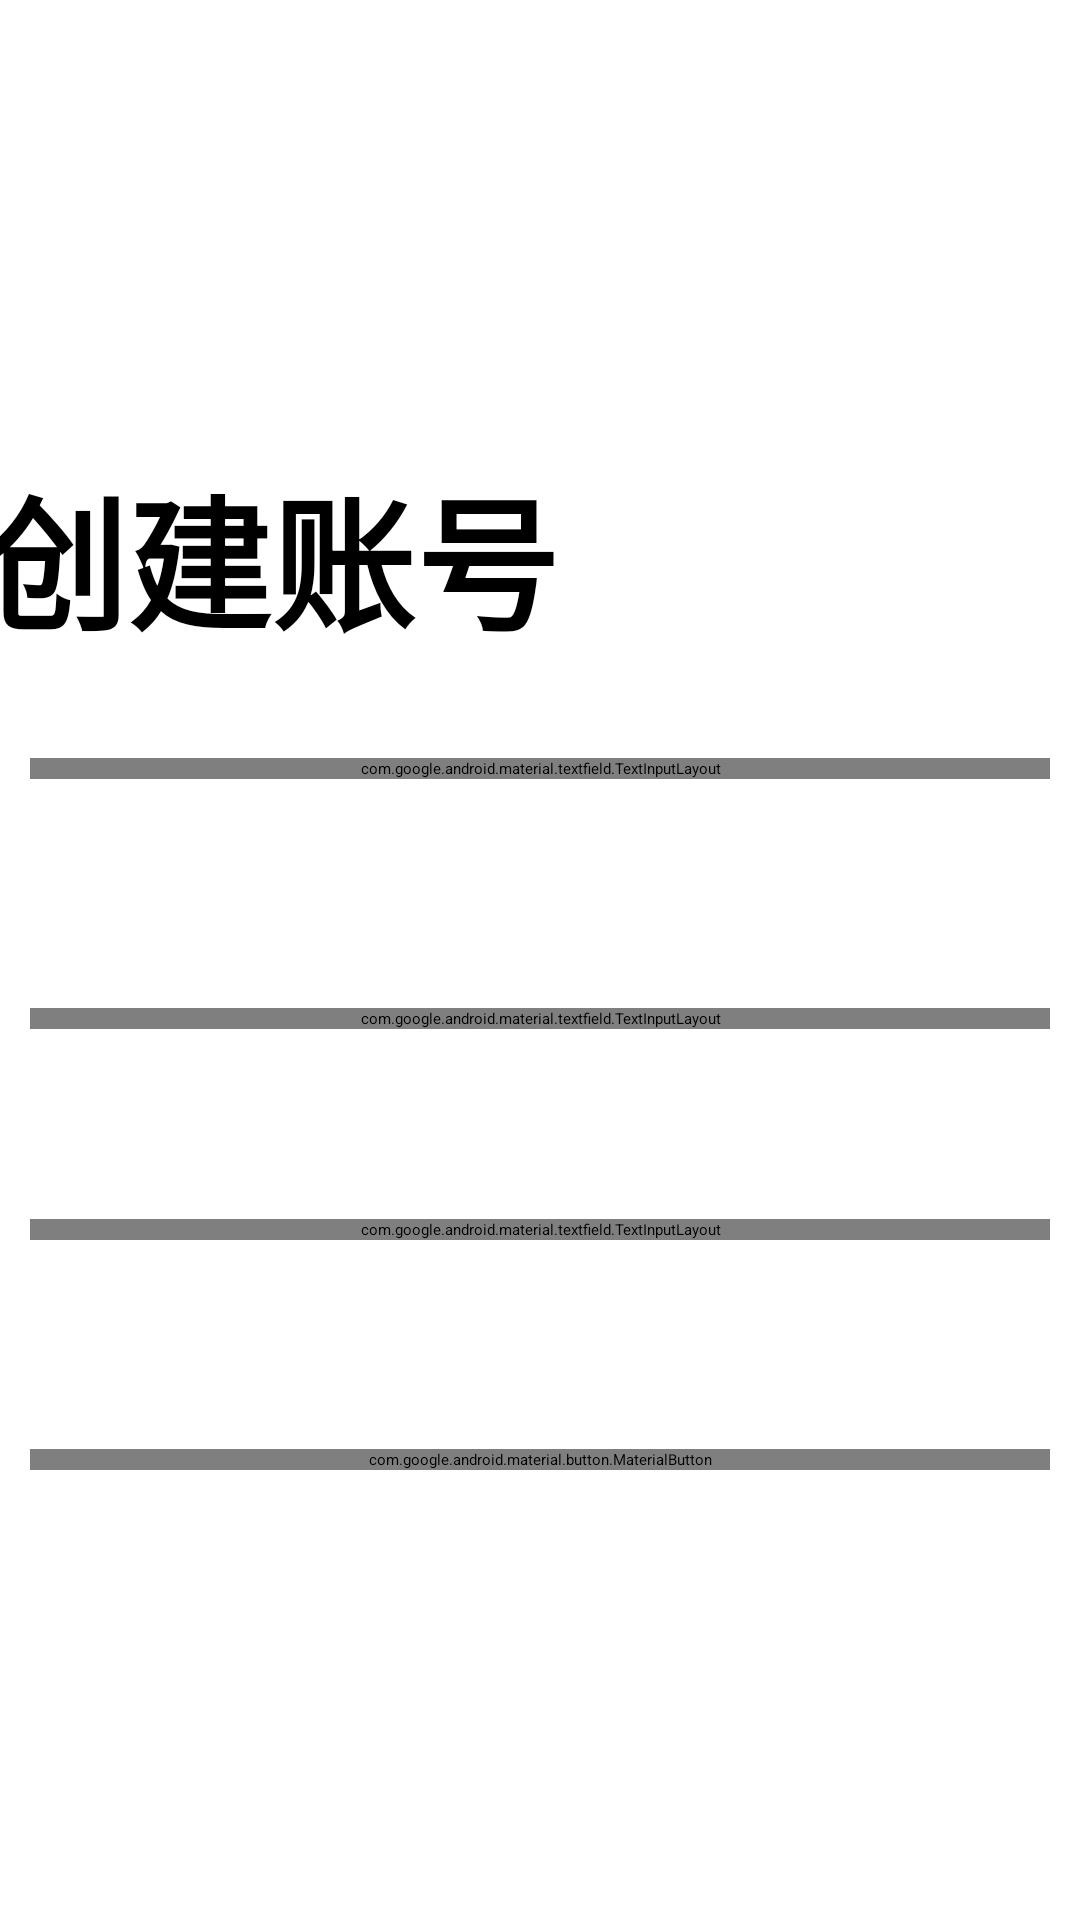

Produce the Android XML layout that renders to this screen, including the resource entries it uses.
<!-- AndroidManifest.xml: application theme Theme.NoteBook -->
<!-- res/layout/activity_create_account.xml -->
<?xml version="1.0" encoding="utf-8"?>
<androidx.constraintlayout.widget.ConstraintLayout xmlns:android="http://schemas.android.com/apk/res/android"
    xmlns:app="http://schemas.android.com/apk/res-auto"
    xmlns:tools="http://schemas.android.com/tools"
    android:id="@+id/main"
    android:layout_width="match_parent"
    android:layout_height="match_parent"
    tools:context=".Pager.LoginActivity">

    <ImageView
        android:id="@+id/imageView"
        android:layout_width="wrap_content"
        android:layout_height="wrap_content"
        app:layout_constraintBottom_toTopOf="@+id/guideline2"
        app:layout_constraintEnd_toEndOf="parent"
        app:layout_constraintHorizontal_bias="0.498"
        app:layout_constraintStart_toStartOf="parent"
        app:layout_constraintTop_toTopOf="@+id/guideline2"
        app:srcCompat="@mipmap/ic_launcher" />

    <androidx.constraintlayout.widget.Guideline
        android:id="@+id/guideline"
        android:layout_width="wrap_content"
        android:layout_height="wrap_content"
        android:orientation="vertical"
        app:layout_constraintGuide_percent="0.50121653" />

    <androidx.constraintlayout.widget.Guideline
        android:id="@+id/guideline2"
        android:layout_width="wrap_content"
        android:layout_height="wrap_content"
        android:orientation="horizontal"
        app:layout_constraintGuide_percent="0.15" />

    <androidx.constraintlayout.widget.Guideline
        android:id="@+id/guideline3"
        android:layout_width="wrap_content"
        android:layout_height="wrap_content"
        android:orientation="horizontal"
        app:layout_constraintGuide_percent="0.4" />

    <androidx.constraintlayout.widget.Guideline
        android:id="@+id/guideline4"
        android:layout_width="wrap_content"
        android:layout_height="wrap_content"
        android:orientation="horizontal"
        app:layout_constraintGuide_percent="0.53" />

    <com.google.android.material.textfield.TextInputLayout
        android:id="@+id/create_user_name_input_text_layout"
        android:layout_width="match_parent"
        android:layout_height="wrap_content"
        android:layout_margin="10dp"
        app:layout_constraintBottom_toTopOf="@+id/guideline3"
        app:layout_constraintEnd_toEndOf="parent"
        app:layout_constraintStart_toStartOf="parent"
        app:layout_constraintTop_toTopOf="@+id/guideline3">

        <com.google.android.material.textfield.TextInputEditText
            android:id="@+id/create_user_name_input_text"
            android:layout_width="match_parent"
            android:layout_height="wrap_content"
            android:hint="@string/username_input_text"
            android:maxLength="20" />
    </com.google.android.material.textfield.TextInputLayout>

    <com.google.android.material.textfield.TextInputLayout
        android:id="@+id/create_password_input_text_layout"
        android:layout_width="match_parent"
        android:layout_height="wrap_content"
        android:layout_margin="10dp"
        app:endIconMode="password_toggle"
        app:layout_constraintBottom_toTopOf="@+id/guideline4"
        app:layout_constraintEnd_toEndOf="parent"
        app:layout_constraintStart_toStartOf="parent"
        app:layout_constraintTop_toTopOf="@+id/guideline4">

        <com.google.android.material.textfield.TextInputEditText
            android:id="@+id/create_password_input_text"
            android:layout_width="match_parent"
            android:layout_height="wrap_content"
            android:hint="@string/password_input_text"
            android:inputType="textPassword"
            android:maxLength="20" />
    </com.google.android.material.textfield.TextInputLayout>

    <com.google.android.material.button.MaterialButton
        android:id="@+id/create_account"
        android:layout_width="match_parent"
        android:layout_height="wrap_content"
        android:layout_margin="10dp"
        android:text="@string/创建账号"
        app:layout_constraintBottom_toTopOf="@+id/guideline5"
        app:layout_constraintEnd_toEndOf="parent"
        app:layout_constraintStart_toStartOf="parent"
        app:layout_constraintTop_toTopOf="@+id/guideline5" />

    <androidx.constraintlayout.widget.Guideline
        android:id="@+id/guideline5"
        android:layout_width="wrap_content"
        android:layout_height="wrap_content"
        android:orientation="horizontal"
        app:layout_constraintGuide_percent="0.76" />

    <androidx.constraintlayout.widget.Guideline
        android:id="@+id/guideline7"
        android:layout_width="wrap_content"
        android:layout_height="wrap_content"
        android:orientation="horizontal"
        app:layout_constraintGuide_percent="0.64" />

    <androidx.constraintlayout.widget.Guideline
        android:id="@+id/guideline8"
        android:layout_width="wrap_content"
        android:layout_height="wrap_content"
        android:orientation="vertical"
        app:layout_constraintGuide_percent="0.89" />

    <androidx.constraintlayout.widget.Guideline
        android:id="@+id/guideline10"
        android:layout_width="wrap_content"
        android:layout_height="wrap_content"
        android:orientation="horizontal"
        app:layout_constraintGuide_percent="0.29" />

    <androidx.constraintlayout.widget.Guideline
        android:id="@+id/guideline11"
        android:layout_width="wrap_content"
        android:layout_height="wrap_content"
        android:orientation="vertical"
        app:layout_constraintGuide_percent="0.25" />

    <TextView
        android:id="@+id/login_title"
        android:layout_width="wrap_content"
        android:layout_height="wrap_content"
        android:text="@string/Create_account"
        android:textSize="48sp"
        android:textStyle="bold"
        app:layout_constraintBottom_toTopOf="@+id/guideline10"
        app:layout_constraintEnd_toStartOf="@+id/guideline11"
        app:layout_constraintStart_toStartOf="@+id/guideline11"
        app:layout_constraintTop_toTopOf="@+id/guideline10" />

    <com.google.android.material.textfield.TextInputLayout
        android:id="@+id/confirm_password_input_text_layout"
        android:layout_width="match_parent"
        android:layout_height="wrap_content"
        android:layout_margin="10dp"
        app:endIconMode="password_toggle"
        app:layout_constraintBottom_toTopOf="@+id/guideline7"
        app:layout_constraintEnd_toEndOf="parent"
        app:layout_constraintStart_toStartOf="parent"
        app:layout_constraintTop_toTopOf="@+id/guideline7">

        <com.google.android.material.textfield.TextInputEditText
            android:id="@+id/confirm_password_input_text"
            android:layout_width="match_parent"
            android:layout_height="wrap_content"
            android:hint="@string/confirm_password"

            android:inputType="textPassword" />
    </com.google.android.material.textfield.TextInputLayout>

</androidx.constraintlayout.widget.ConstraintLayout>
<!-- resources referenced by this layout -->
<resources>
  <string name="Create_account">创建账号</string>
  <string name="confirm_password">确认密码</string>
  <string name="password_input_text">密码</string>
  <string name="username_input_text">用户名</string>
</resources>
